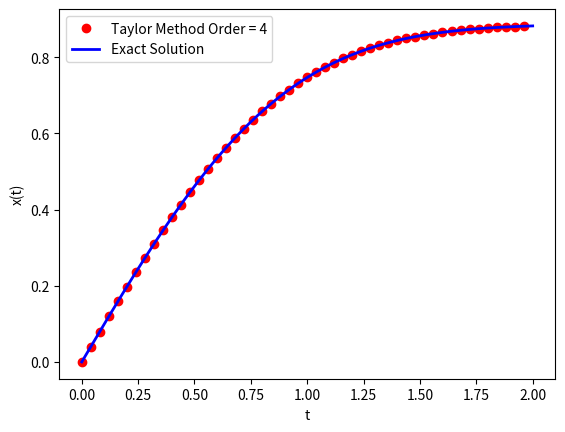

The matplotlib source for this figure:
'''
Use the Taylor Series method of order 4 to compute $\int_0^2 e^-s^2 ds
by solving the Initial Value problem on the interval t \in [0,2]
Given dx/dt = e^-t^2
and   x(0) = 0
Check from the table of error function x(2) = (pi^(1/2)/2). erf(2) = 0.8820813907
We need to find the derivative till the fourth order of the Given function, and add them to a Taylor
Series to form the solution
'''

# importing the basic libraries
from sympy import *                             # used for symbols in mathematics
import math                                     # used for math function
import numpy as np                              # used for numerical analysis and other
import matplotlib.pyplot as plt                 # used for plotting the graphs and saving them



# we will begin by defining the function 
# given to us , and then the four orders
# of derivatives

'''
The first order derivative , and this function
is given to us
'''
def f1(t,x):
    return exp((-t**2))


# now we differentiate the same function and find the 
# next orders of derivatives
def f2(t,x):
    return -2*t*f1(t,x)

def f3(t,x):
    return 4*np.power(t,2)*f1(t,x) - 2*f1(t,x)

def f4(t,x):
    return 12*t*f1(t,x) - 8*np.power(t,3)*f1(t,x)


# also the function that finds the Error

def error(dt,m):
    return ((dt**m)/factorial(m+1)) * (xx[len(xx)-1] - xx[len(xx)-2])



# and the exact solution to the problem(for reference)
def exact(t):
    return math.sqrt(np.pi)*math.erf(t)*0.5



# Now we write down the values known to us
m = 4                       # order parameter
dt = 0.04                    # step Size
t,x = 0 ,0                    # initial values of both
tf = 2                      # final point to reach
xe = 0
# initialised arrays for graph plotting
tt = []
xx = []
xxe = []

# now the loop

while t<=tf:
    tt.append(t)                     # append the empty list for x-axis for each time step
    xx.append(x)                     # append this empty list for the y-axis for each value of x
    xxe.append(xe)
    x = x+dt*f1(t,x) + np.power(dt,2)/2*f2(t,x) + np.power(dt,3)/6*f3(t,x) + np.power(dt,4)/24*f4(t,x)       # the taylor series
    #xe = exact(t)
    t+= dt                           # increase the time step by 0.1





# Plotting and Visualization
import matplotlib.pyplot as plt
import numpy as np
import scipy

from scipy.special import erf
t = np.linspace(0,2,500)
#plt.plot(t,erf(t),color="#A60628", linewidth = 2, label ='erf(x)')
#plt.savefig("test.png")

plt.plot(tt,xx,'o',linewidth=2,color='red', label ='Taylor Method Order = 4')
plt.plot(t,math.sqrt(np.pi)*erf(t)*0.5,'b-',linewidth=2,label= 'Exact Solution')
plt.xlabel('t')
plt.ylabel('x(t)')
plt.legend()
plt.savefig('Taylor_Method3.png')



# checking for the value at t = 2
# writing all the values 

print("The Value that x(t) takes for different t:\n", xx)

# printing the error

print("The Error Value is:\n ",error(dt,m))

#  difference between exact value and Taylor approximated

print("The Difference between the Exact solution at t = 2 and Taylor approximated is:\n", math.erf(2)-xx[len(xx)-1])
